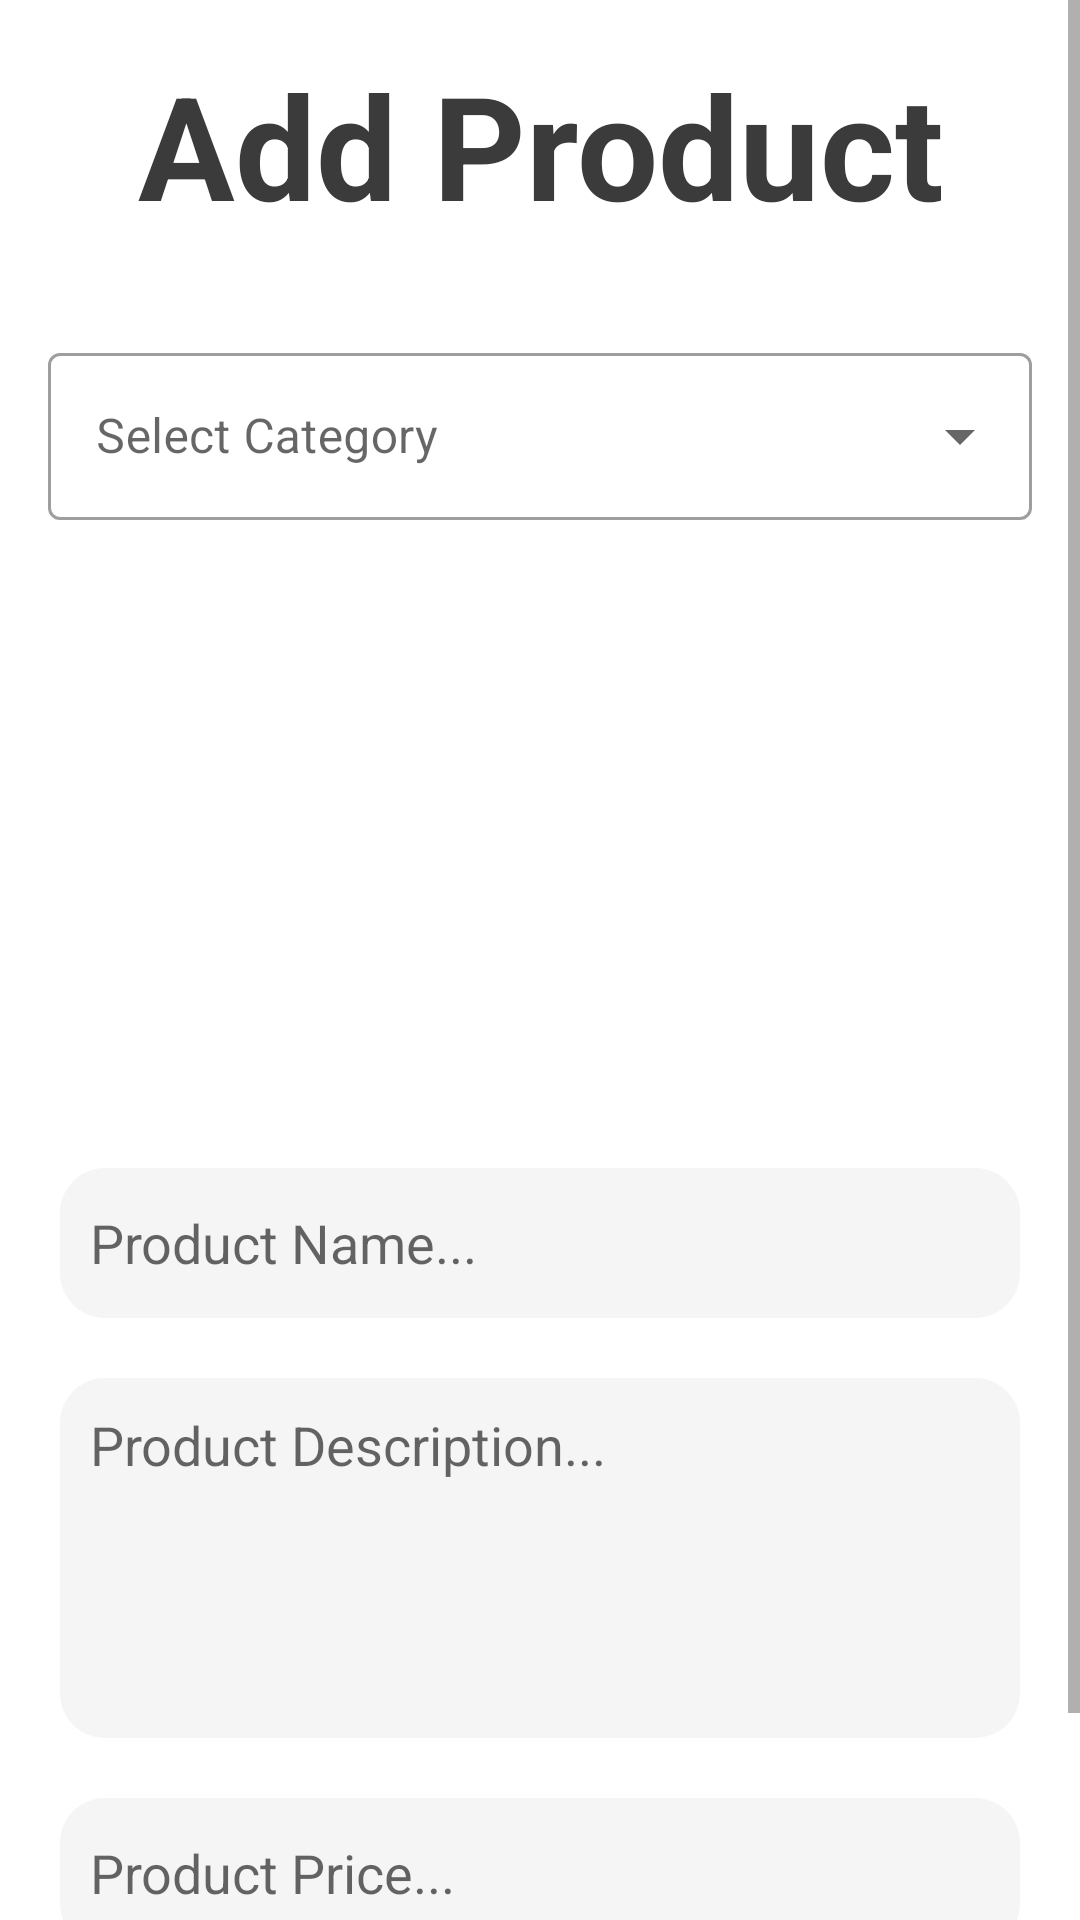

Layout XML and referenced resources for this Android screen:
<!-- AndroidManifest.xml: application theme Theme.TechZoneAdmin -->
<!-- res/layout/activity_add_product.xml -->
<?xml version="1.0" encoding="utf-8"?>
<RelativeLayout xmlns:android="http://schemas.android.com/apk/res/android"
    xmlns:app="http://schemas.android.com/apk/res-auto"
    xmlns:tools="http://schemas.android.com/tools"
    android:layout_width="match_parent"
    android:layout_height="match_parent"
    tools:context=".AddProduct" >
    <ScrollView
        android:layout_width="match_parent"
        android:layout_height="match_parent">
        <RelativeLayout
            android:layout_width="match_parent"
            android:layout_height="match_parent">
            <TextView
                android:id="@+id/textView3"
                android:layout_width="match_parent"
                android:layout_height="wrap_content"
                android:layout_margin="16dp"
                android:gravity="center"
                android:text="Add Product"
                android:textColor="#3C3B3B"
                android:textSize="48sp"
                android:textStyle="bold" />

            <com.google.android.material.textfield.TextInputLayout
                android:id="@+id/textInputLayout"
                style="@style/Widget.MaterialComponents.TextInputLayout.OutlinedBox.ExposedDropdownMenu"
                android:layout_width="match_parent"
                android:layout_height="wrap_content"
                android:layout_marginStart="16dp"
                android:layout_marginTop="16dp"
                android:layout_marginEnd="16dp"
                android:layout_marginBottom="16dp"
                android:hint="Select Category"
                android:layout_below="@+id/textView3">

                <AutoCompleteTextView
                    android:id="@+id/addProductCategory"
                    android:layout_width="match_parent"
                    android:layout_height="wrap_content"
                    android:inputType="none"/>


            </com.google.android.material.textfield.TextInputLayout>

            <ImageView
                android:id="@+id/selectImage"
                android:layout_width="250dp"
                android:layout_height="180dp"
                android:layout_centerHorizontal="true"
                android:src="@drawable/no_image"
                android:layout_below="@+id/textInputLayout"/>

            <EditText
                android:id="@+id/addProductName"
                android:layout_width="match_parent"
                android:layout_height="50dp"
                android:inputType="text"
                android:layout_below="@+id/selectImage"
                android:layout_marginStart="20dp"
                android:layout_marginTop="20dp"
                android:layout_marginEnd="20dp"
                android:layout_marginBottom="20dp"
                android:paddingLeft="10dp"
                android:background="@drawable/edit_text_background"
                android:hint="Product Name..." />
            <EditText
                android:id="@+id/addProductDesc"
                android:layout_width="match_parent"
                android:layout_height="120dp"
                android:inputType="textMultiLine"
                android:layout_below="@+id/addProductName"
                android:layout_marginStart="20dp"
                android:layout_marginEnd="20dp"
                android:layout_marginBottom="20dp"
                android:padding="10dp"
                android:gravity="top"
                android:background="@drawable/edit_text_background"
                android:hint="Product Description..." />
            <EditText
                android:id="@+id/addProductPrice"
                android:layout_width="match_parent"
                android:layout_height="50dp"
                android:inputType="number"
                android:layout_below="@+id/addProductDesc"
                android:layout_marginStart="20dp"
                android:layout_marginEnd="20dp"
                android:layout_marginBottom="20dp"
                android:paddingLeft="10dp"
                android:background="@drawable/edit_text_background"
                android:hint="Product Price..." />
             <Button
                android:id="@+id/button"
                android:layout_width="wrap_content"
                android:layout_height="wrap_content"
                android:layout_centerHorizontal="true"
                android:text="Add Product"
                android:layout_below="@+id/addProductPrice"/>
        </RelativeLayout>
    </ScrollView>
</RelativeLayout>
<!-- resources referenced by this layout -->
<resources>
  <!-- drawable edit_text_background (drawable) -->
  <?xml version="1.0" encoding="utf-8"?>
  <selector xmlns:android="http://schemas.android.com/apk/res/android">
  <item>
      <shape>
          <solid android:color="#F5F5F5"/>
          <corners android:radius="15dp"/>
      </shape>
  </item>
  </selector>
  <style name="Theme.TechZoneAdmin" parent="Theme.MaterialComponents.Light.NoActionBar">
          
          <item name="colorPrimary">@color/purple_500</item>
          <item name="colorPrimaryVariant">@color/purple_700</item>
          <item name="colorOnPrimary">@color/white</item>
          
          <item name="colorSecondary">@color/teal_200</item>
          <item name="colorSecondaryVariant">@color/teal_700</item>
          <item name="colorOnSecondary">@color/black</item>
          
          <item name="android:statusBarColor">?attr/colorPrimaryVariant</item>
          
      </style>
  <!-- not gathered from this repository: default colours our renderer supplied (Android Studio template values) -->
  <color name="purple_500">#FF6200EE</color>
  <color name="purple_700">#FF3700B3</color>
  <color name="teal_200">#FF03DAC5</color>
  <color name="teal_700">#FF018786</color>
  <color name="black">#FF000000</color>
  <color name="white">#FFFFFFFF</color>
</resources>
